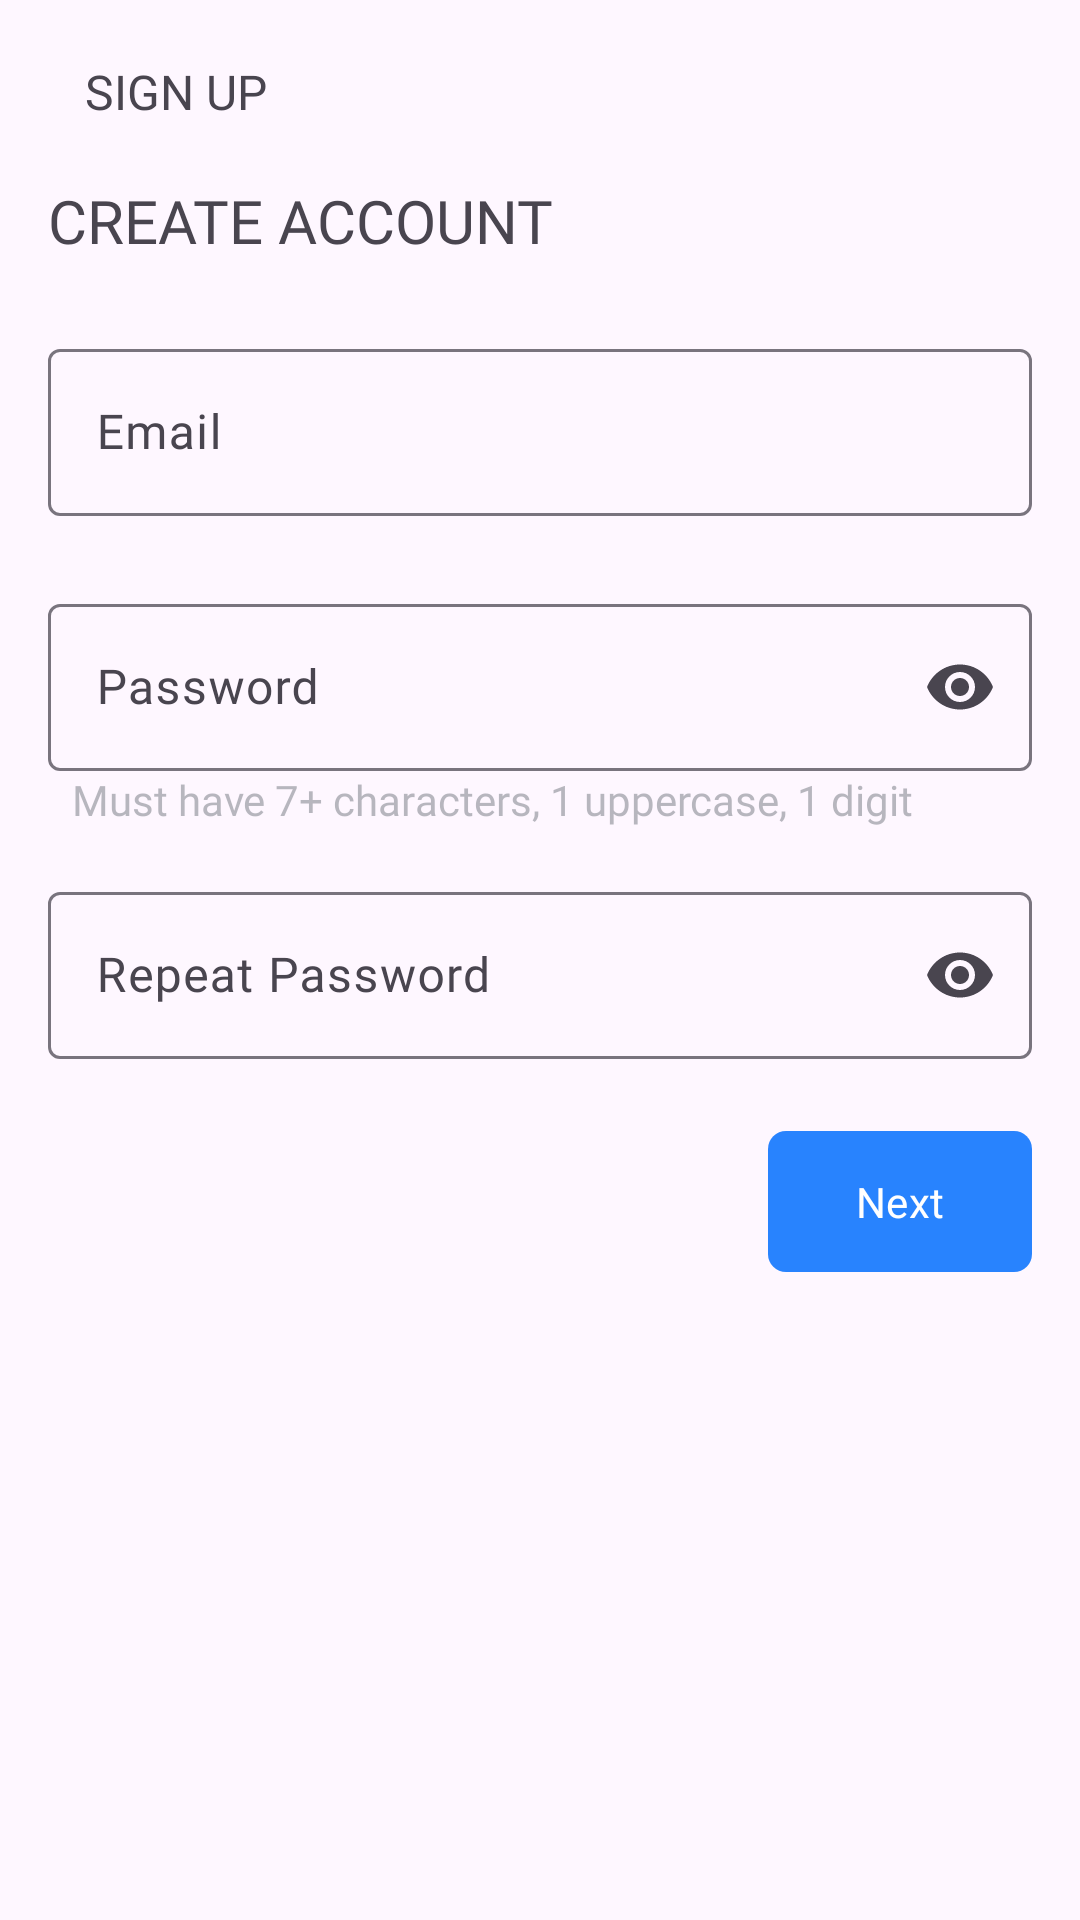

Here is an Android app screen rendered from its layout file. Give the layout XML and the strings, colors and styles it references.
<!-- AndroidManifest.xml: application theme Theme.Tbilisi_Parking_FINAL_EXM -->
<!-- res/layout/fragment_create_account.xml -->
<?xml version="1.0" encoding="utf-8"?>
<ScrollView xmlns:android="http://schemas.android.com/apk/res/android"
    xmlns:app="http://schemas.android.com/apk/res-auto"
    xmlns:tools="http://schemas.android.com/tools"
    android:layout_width="match_parent"
    android:layout_height="match_parent">

    <androidx.constraintlayout.widget.ConstraintLayout
        style="@style/customLayoutPadding"
        android:layout_width="match_parent"
        android:layout_height="wrap_content"
        tools:context=".presentation.screen.sign_up.personal_information.PersonalInformationFragment">

        <include
            android:id="@+id/progressBar"
            layout="@layout/loading_layout" />


        <androidx.appcompat.widget.AppCompatImageButton
            android:id="@+id/btnBack"
            style="@style/customButtonArrow"
            android:layout_width="wrap_content"
            android:layout_height="wrap_content"
            android:src="@drawable/ic_back_arrow"
            app:layout_constraintStart_toStartOf="parent"
            app:layout_constraintTop_toTopOf="parent" />

        <androidx.appcompat.widget.AppCompatTextView
            style="@style/customPageTitle"
            android:layout_width="wrap_content"
            android:layout_height="wrap_content"
            android:text="@string/sign_up"
            app:layout_constraintBottom_toBottomOf="@+id/btnBack"
            app:layout_constraintStart_toEndOf="@+id/btnBack"
            app:layout_constraintTop_toTopOf="@id/btnBack" />

        <androidx.appcompat.widget.AppCompatTextView
            android:id="@+id/tvTitle"
            style="@style/customFieldsTitle"
            android:layout_width="wrap_content"
            android:layout_height="wrap_content"
            android:text="@string/create_account"
            app:layout_constraintStart_toStartOf="parent"
            app:layout_constraintTop_toBottomOf="@+id/btnBack" />

        <com.google.android.material.textfield.TextInputLayout
            android:id="@+id/etEmail"
            android:layout_width="match_parent"
            android:layout_height="wrap_content"
            android:layout_marginTop="@dimen/margin_large"
            app:layout_constraintEnd_toEndOf="parent"
            app:layout_constraintStart_toStartOf="parent"
            app:layout_constraintTop_toBottomOf="@+id/tvTitle">

            <com.google.android.material.textfield.TextInputEditText
                android:id="@+id/etEmailInput"
                android:layout_width="match_parent"
                android:layout_height="match_parent"
                android:fontFamily="@font/open_sans_regular"
                android:hint="@string/email"
                android:inputType="textEmailAddress" />
        </com.google.android.material.textfield.TextInputLayout>

        <com.google.android.material.textfield.TextInputLayout
            android:id="@+id/etPassword"
            android:layout_width="match_parent"
            android:layout_height="wrap_content"
            android:layout_marginTop="@dimen/margin_large"
            app:endIconMode="password_toggle"
            app:helperTextTextAppearance="@style/customPageTitle"
            app:layout_constraintEnd_toEndOf="parent"
            app:layout_constraintStart_toStartOf="parent"
            app:layout_constraintTop_toBottomOf="@+id/etEmail">

            <com.google.android.material.textfield.TextInputEditText
                android:id="@+id/etPasswordInput"
                android:layout_width="match_parent"
                android:layout_height="match_parent"
                android:fontFamily="@font/open_sans_regular"
                android:hint="@string/password"
                android:inputType="textPassword" />
        </com.google.android.material.textfield.TextInputLayout>

        <androidx.appcompat.widget.AppCompatTextView
            android:id="@+id/tvExample"
            android:layout_width="wrap_content"
            android:layout_marginStart="@dimen/margin_small"
            android:layout_height="wrap_content"
            android:fontFamily="@font/open_sans_regular"
            android:text="@string/password_requirement"
            android:textColor="@color/gray"
            app:layout_constraintBottom_toTopOf="@id/etRepeatPassword"
            app:layout_constraintStart_toStartOf="@+id/etPassword"
            app:layout_constraintTop_toBottomOf="@+id/etPassword" />

        <com.google.android.material.textfield.TextInputLayout
            android:id="@+id/etRepeatPassword"
            android:layout_width="match_parent"
            android:layout_height="wrap_content"
            android:layout_marginTop="@dimen/margin_medium"
            app:endIconMode="password_toggle"
            app:layout_constraintEnd_toEndOf="parent"
            app:layout_constraintStart_toStartOf="parent"
            app:layout_constraintTop_toBottomOf="@+id/tvExample">

            <com.google.android.material.textfield.TextInputEditText
                android:id="@+id/etRepeatPasswordInput"
                android:layout_width="match_parent"
                android:layout_height="match_parent"
                android:fontFamily="@font/open_sans_regular"
                android:hint="@string/repeat_password"
                android:inputType="textPassword" />
        </com.google.android.material.textfield.TextInputLayout>

        <com.google.android.material.button.MaterialButton
            android:id="@+id/btnNext"
            style="@style/customButtonMaterial"
            android:layout_width="wrap_content"
            android:layout_height="wrap_content"
            android:layout_marginTop="@dimen/margin_medium_plus"
            android:text="@string/next"
            app:layout_constraintEnd_toEndOf="parent"
            app:layout_constraintTop_toBottomOf="@+id/etRepeatPassword" />

    </androidx.constraintlayout.widget.ConstraintLayout>

</ScrollView>
<!-- res/layout/loading_layout.xml (included above) -->
<?xml version="1.0" encoding="utf-8"?>
<com.airbnb.lottie.LottieAnimationView xmlns:android="http://schemas.android.com/apk/res/android"
    xmlns:app="http://schemas.android.com/apk/res-auto"
    android:id="@+id/animationView"
    android:layout_width="match_parent"
    android:layout_height="match_parent"
    android:visibility="invisible"
    app:layout_constraintBottom_toBottomOf="parent"
    app:layout_constraintEnd_toEndOf="parent"
    app:layout_constraintStart_toStartOf="parent"
    app:layout_constraintTop_toTopOf="parent"
    app:lottie_autoPlay="true"
    app:lottie_loop="true"
    app:lottie_rawRes="@raw/loading" />
<!-- resources referenced by this layout -->
<resources>
  <color name="gray">#63485057</color>
  <dimen name="margin_large">24dp</dimen>
  <dimen name="margin_medium">16dp</dimen>
  <dimen name="margin_medium_plus">20dp</dimen>
  <dimen name="margin_small">8dp</dimen>
  <string name="create_account">create account</string>
  <string name="email">Email</string>
  <string name="next">Next</string>
  <string name="password">Password</string>
  <string name="password_requirement">Must have 7+ characters, 1 uppercase, 1 digit</string>
  <string name="repeat_password">Repeat Password</string>
  <string name="sign_up">SIGN UP</string>
  <style name="customButtonArrow" parent="customButton">
          <item name="tint">?android:attr/textColorPrimary</item>
      </style>
  <style name="customButtonMaterial">
          <item name="fontFamily">@font/open_sans_regular</item>
          <item name="android:textAllCaps">false</item>
          <item name="cornerRadius">@dimen/padding_small</item>
          <item name="android:padding">@dimen/padding_standard</item>
      </style>
  <style name="customFieldsTitle">
          <item name="fontFamily">@font/open_sans_regular</item>
          <item name="android:textAllCaps">true</item>
          <item name="android:layout_marginTop">@dimen/margin_large</item>
          <item name="android:textSize">@dimen/text_size_large</item>
      </style>
  <style name="customLayoutPadding">
          <item name="android:paddingTop">@dimen/padding_extra_large</item>
          <item name="android:paddingBottom">@dimen/padding_extra_large</item>
          <item name="android:paddingStart">@dimen/padding_large</item>
          <item name="android:paddingEnd">@dimen/padding_large</item>
      </style>
  <style name="customPageTitle">
          <item name="fontFamily">@font/open_sans_regular</item>
          <item name="android:layout_marginStart">@dimen/margin_small</item>
          <item name="android:textAllCaps">true</item>
          <item name="android:textSize">@dimen/text_size_medium</item>
      </style>
  <style name="Theme.Tbilisi_Parking_FINAL_EXM" parent="Base.Theme.Tbilisi_Parking_FINAL_EXM" />
  <style name="customButton">
          <item name="android:background">?android:attr/selectableItemBackgroundBorderless</item>
          <item name="android:padding">@dimen/padding_small</item>
          <item name="android:minWidth">0dp</item>
          <item name="android:layout_marginStart">@dimen/margin_negative_standard</item>
          <item name="android:minHeight">0dp</item>
      </style>
  <dimen name="padding_small">6dp</dimen>
  <dimen name="padding_standard">14dp</dimen>
  <dimen name="text_size_large">20sp</dimen>
  <dimen name="padding_extra_large">24dp</dimen>
  <dimen name="padding_large">16dp</dimen>
  <dimen name="text_size_medium">16sp</dimen>
  <style name="Base.Theme.Tbilisi_Parking_FINAL_EXM" parent="Theme.Material3.DayNight.NoActionBar">
          <item name="colorPrimary">@color/blue</item>
      </style>
  <dimen name="margin_negative_standard">-8dp</dimen>
  <color name="blue">#2883FE</color>
</resources>
